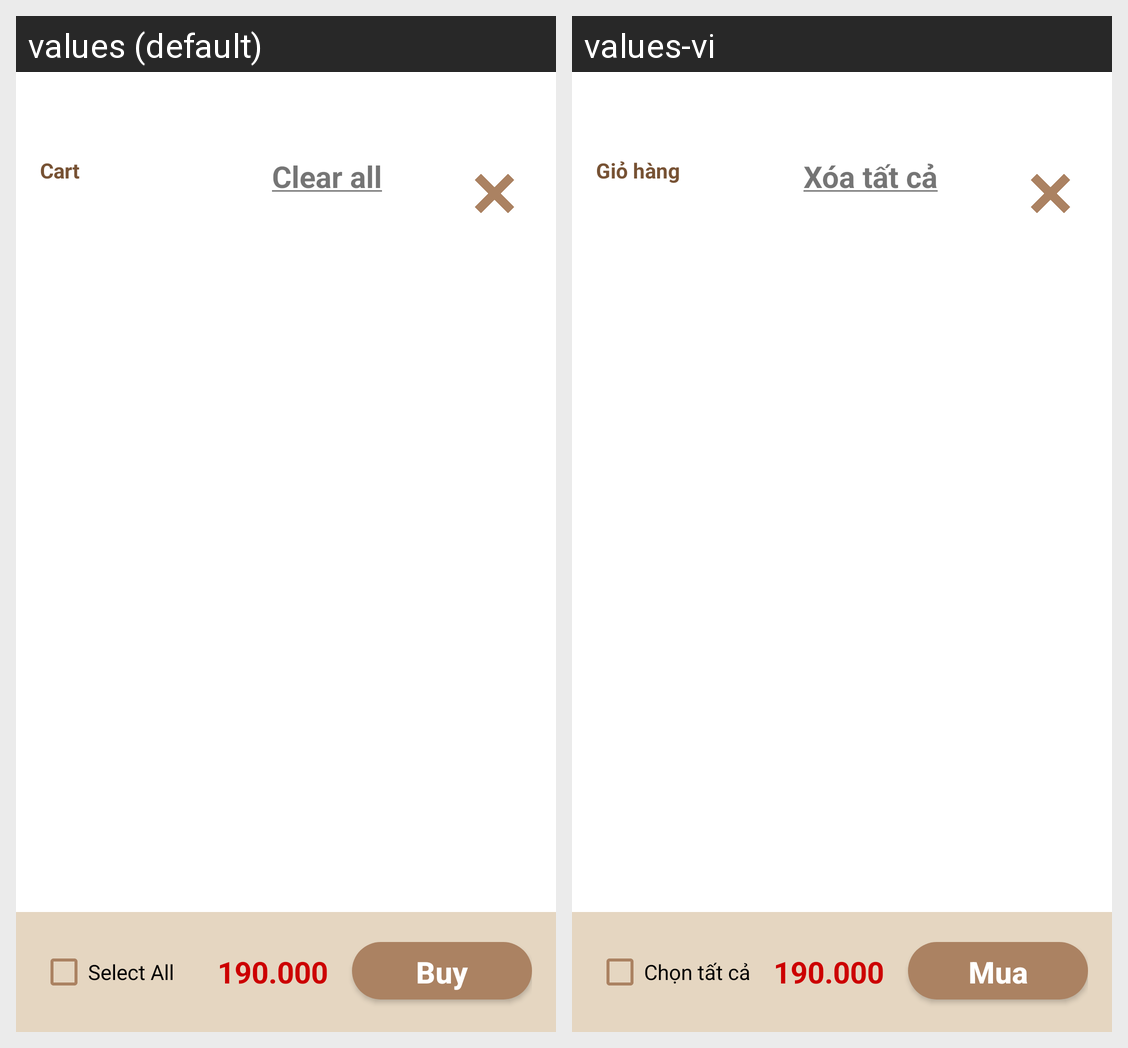

This grid shows one Android layout under two languages. Give, for every string resource on the screen, its name, the default text and each shown locale's text.
Android screen res/layout/fragment_cart.xml rendered under 2 locales, left to right: values (default), values-vi. Device: Nexus 5 (rendered at 1080×1920; each locale shown at half size, 540×960, under a caption strip naming it); theme Theme.PetInto.
Strings drawn on this screen, with the default value and each locale's value (text and hints the layout hard-codes, and strings that could not be matched under every locale, appear in the picture but are not listed):

cart
  values: Cart
  values-vi: Giỏ hàng

clear_all
  values: Clear all
  values-vi: Xóa tất cả

select_all
  values: Select All
  values-vi: Chọn tất cả

buy
  values: Buy
  values-vi: Mua
